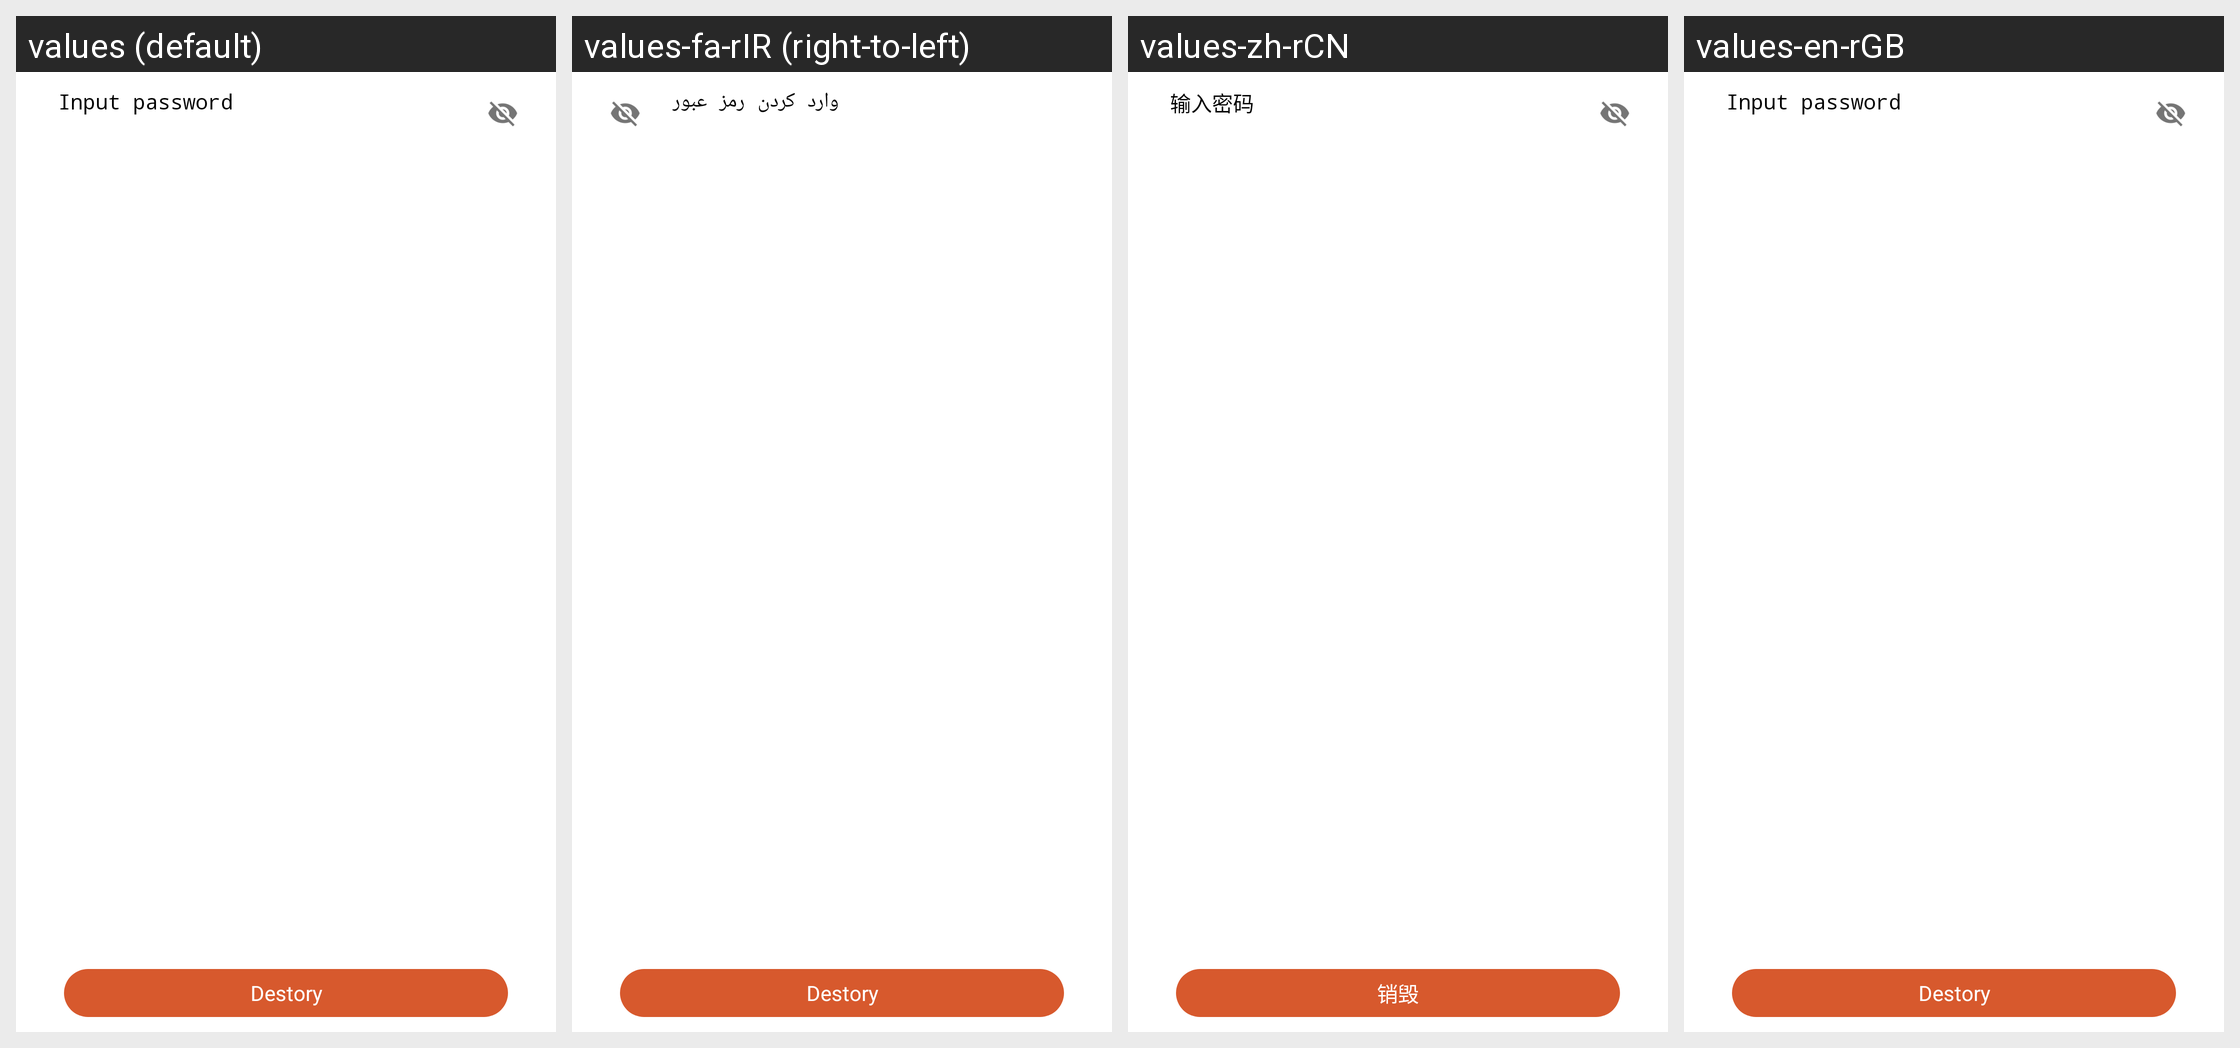

Here is an Android app screen in its default locale and in the app's own translations. Write out the translated-string differences for the strings that appear on this screen.
Android screen res/layout/fragment_safe_category.xml rendered under 4 locales, left to right: values (default), values-fa-rIR (right-to-left), values-zh-rCN, values-en-rGB. Device: Nexus 5 (rendered at 1080×1920; each locale shown at half size, 540×960, under a caption strip naming it); theme FileManagerBaseTheme.
Other locales in the repository, not shown: values-af-rZA, values-ar, values-ar-rEG, values-bg-rBG, values-bn, values-bn-rBD, values-ca, values-cs, values-da, values-da-rDK, values-de, values-el-rGR, values-en-rNZ, values-es, values-es-rCL, values-es-rMX, values-es-rUS, values-et-rEE, values-eu, values-fa, values-fi, values-fi-rFI, values-fr-rCA, values-fr-rFR, values-gl, values-hi, values-hr-rHR, values-hu, values-id, values-in-rID, values-it, values-iw-rIL, values-ja-rJP, values-kl-rGL, values-km-rKH, values-ko-rKR, values-lo-rLA, values-lt-rLT, values-lv-rLV, values-mk, values-ms, values-my-rMM, values-nb, values-nb-rNO, values-nl-rNL, values-no, values-pl, values-pt-rBR, values-pt-rPT, values-ro, values-ru, values-sk-rSK, values-sl, values-sq, values-sq-rAL, values-sr-rRS, values-sv, values-sv-rSE, values-sw, values-th, values-tr, values-uk-rUA, values-ur-rPK, values-vi, values-zh-rHK, values-zh-rTW, values-zu-rZA.
Strings drawn on this screen, with the default value and each locale's value (text and hints the layout hard-codes, and strings that could not be matched under every locale, appear in the picture but are not listed):

input_password
  values: Input password
  values-fa-rIR: وارد کردن رمز عبور
  values-zh-rCN: 输入密码
  values-en-rGB: Input password

destory
  values: Destory
  values-fa-rIR: Destory  [not translated; the default value is used]
  values-zh-rCN: 销毁
  values-en-rGB: Destory
